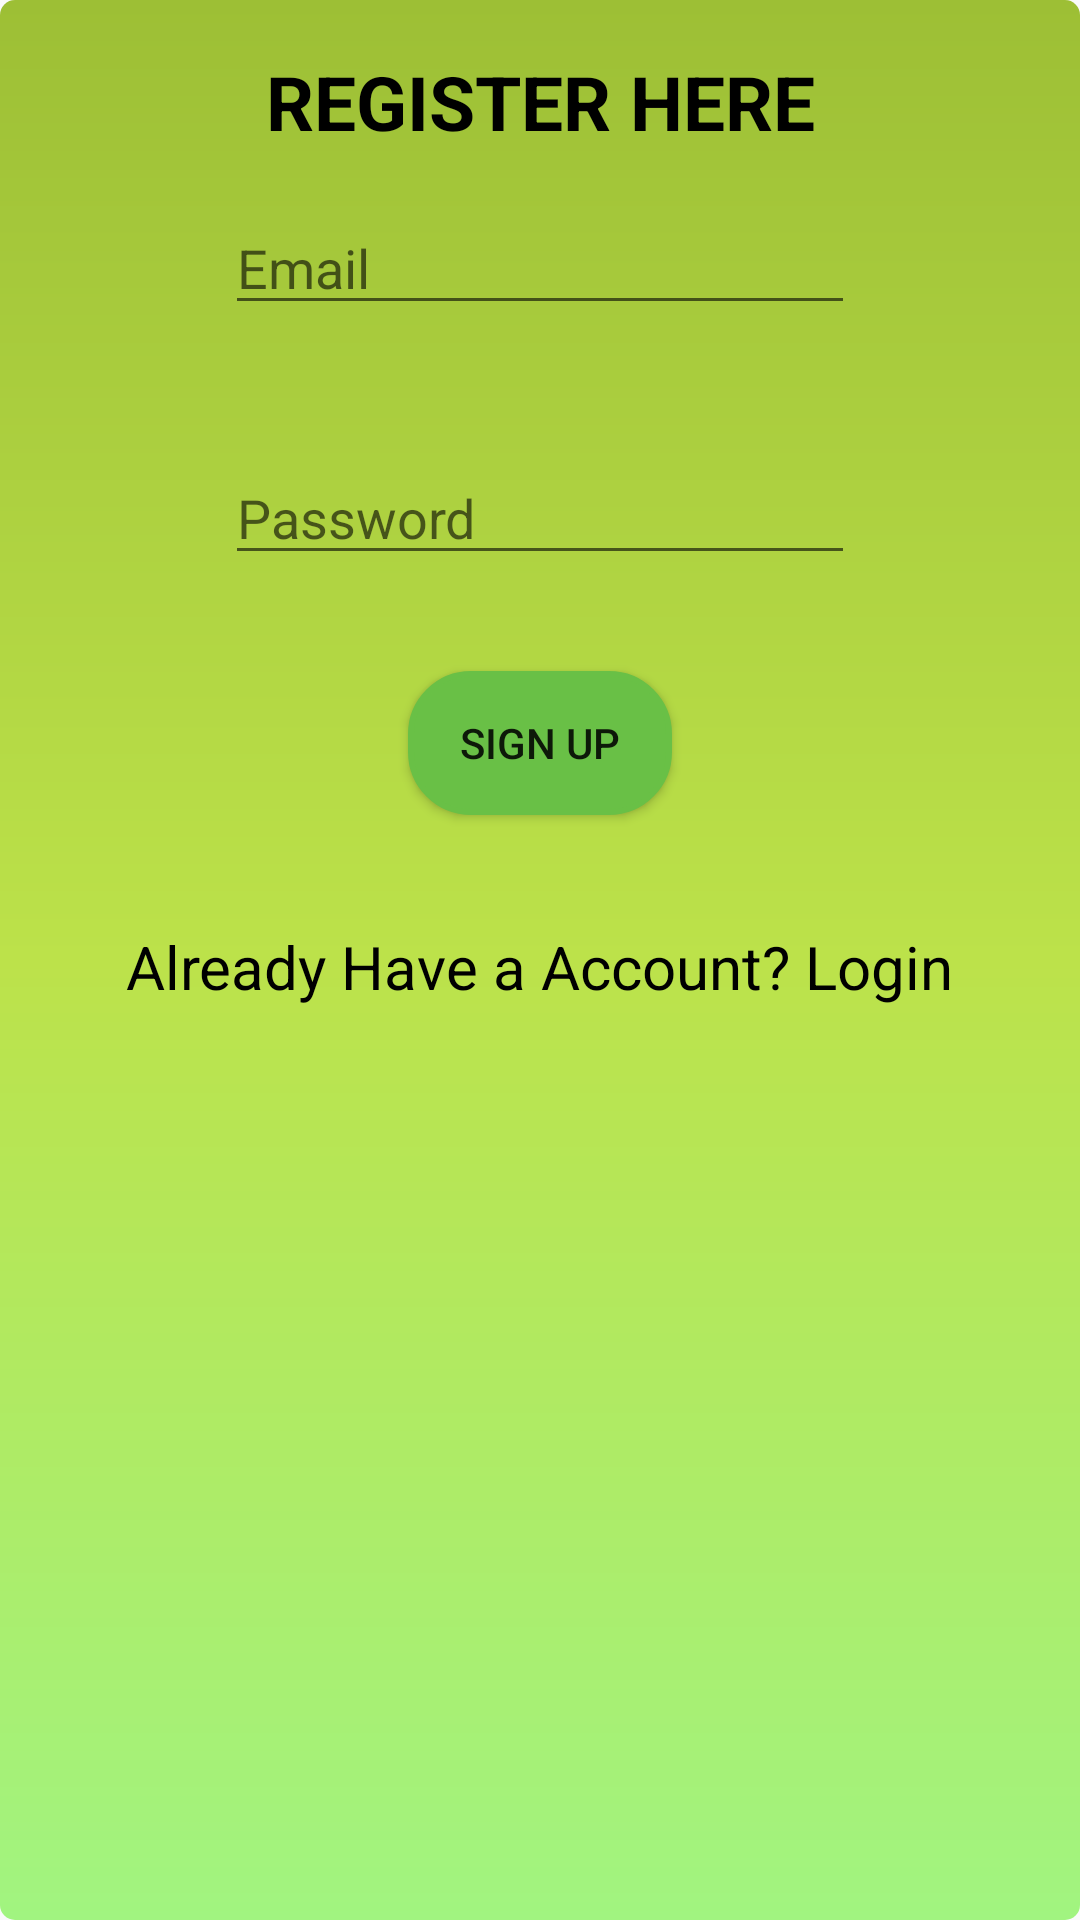

Layout XML and referenced resources for this Android screen:
<!-- AndroidManifest.xml: application theme AppTheme -->
<!-- res/layout/activity_sign_up.xml -->
<?xml version="1.0" encoding="utf-8"?>
<android.widget.RelativeLayout xmlns:android="http://schemas.android.com/apk/res/android"
    xmlns:app="http://schemas.android.com/apk/res-auto"
    xmlns:tools="http://schemas.android.com/tools"
    android:layout_width="match_parent"
    android:layout_height="match_parent"
    android:background="@drawable/login_background"
    tools:context="com.example.ramee.firebase.Activities.SignUpActivity">

    <TextView
        android:layout_width="match_parent"
        android:layout_height="wrap_content"
        android:text="REGISTER HERE"
        android:textSize="25sp"
        android:gravity="center_horizontal"
        android:paddingTop="10dp"
        android:textColor="@color/black"
        android:textStyle="bold"/>

    <EditText
        android:id="@+id/editTextEmail"
        android:layout_width="wrap_content"
        android:layout_height="wrap_content"
        android:layout_alignParentTop="true"
        android:layout_centerHorizontal="true"
        android:layout_marginTop="60dp"
        android:ems="10"
        android:hint="Email"
        android:inputType="textEmailAddress"
        android:drawableLeft="@drawable/ic_person"
        android:drawablePadding="10dp"/>

    <EditText
        android:id="@+id/editTextPassword"
        android:layout_width="wrap_content"
        android:layout_height="wrap_content"
        android:layout_alignLeft="@+id/editTextEmail"
        android:layout_alignStart="@+id/editTextEmail"
        android:layout_below="@+id/editTextEmail"
        android:layout_marginTop="42dp"
        android:ems="10"
        android:hint="Password"
        android:inputType="textPassword"
        android:drawableLeft="@drawable/ic_password"
        android:drawablePadding="10dp"/>


    <Button
        android:id="@+id/bSignUp"
        android:layout_width="wrap_content"
        android:layout_height="wrap_content"
        android:layout_below="@+id/editTextPassword"
        android:layout_centerHorizontal="true"
        android:layout_marginTop="32dp"
        android:text="Sign Up"
        android:background="@drawable/login_btn_background"/>

    <TextView
        android:id="@+id/bBack"
        android:layout_width="wrap_content"
        android:layout_height="wrap_content"
        android:layout_below="@+id/bSignUp"
        android:layout_centerHorizontal="true"
        android:layout_marginTop="37dp"
        android:text="Already Have a Account? Login"
        android:textSize="20sp"
        android:textColor="@color/black"/>

    <ProgressBar
        android:id="@+id/progressbar"
        android:layout_width="wrap_content"
        android:layout_height="wrap_content"
        android:layout_centerHorizontal="true"
        android:layout_centerVertical="true"
        android:visibility="gone" />

</android.widget.RelativeLayout>
<!-- resources referenced by this layout -->
<resources>
  <color name="black">#000</color>
  <!-- drawable login_background (drawable) -->
  <?xml version="1.0" encoding="utf-8"?>
  <shape xmlns:android="http://schemas.android.com/apk/res/android">
  
      <gradient
          android:endColor="@color/lime_dark"
          android:centerColor="@color/lime"
          android:startColor="@color/login"
          android:angle="90"/>
  
      <padding
          android:left="7dp"
          android:top="7dp"
          android:right="7dp"
          android:bottom="7dp"/>
  
      <corners android:radius="5dp"/>
  
  </shape>
  <!-- drawable login_btn_background (drawable) -->
  <?xml version="1.0" encoding="utf-8"?>
  <shape xmlns:android="http://schemas.android.com/apk/res/android">
  
      <stroke
          android:width="2dp"
          android:color="@color/dashboard_4"/>
  
      <corners
          android:radius="20dp"/>
  
      <padding
          android:left="2dp"
          android:right="2dp"
          android:top="2dp"
          android:bottom="2dp"/>
      <solid android:color="@color/dashboard_4"/>
  </shape>
  <style name="AppTheme" parent="Theme.AppCompat.Light.DarkActionBar">
          
          <item name="colorPrimary">@color/lime_dark</item>
          <item name="colorPrimaryDark">@color/colorPrimaryDark</item>
          <item name="colorAccent">@color/colorAccent</item>
      </style>
  <color name="lime_dark">#9dbf35</color>
  <color name="lime">#BCE24A</color>
  <color name="login">#A1F480</color>
  <color name="dashboard_4">#69C046</color>
  <color name="colorPrimaryDark">#009688</color>
  <color name="colorAccent">#048b7a</color>
</resources>
